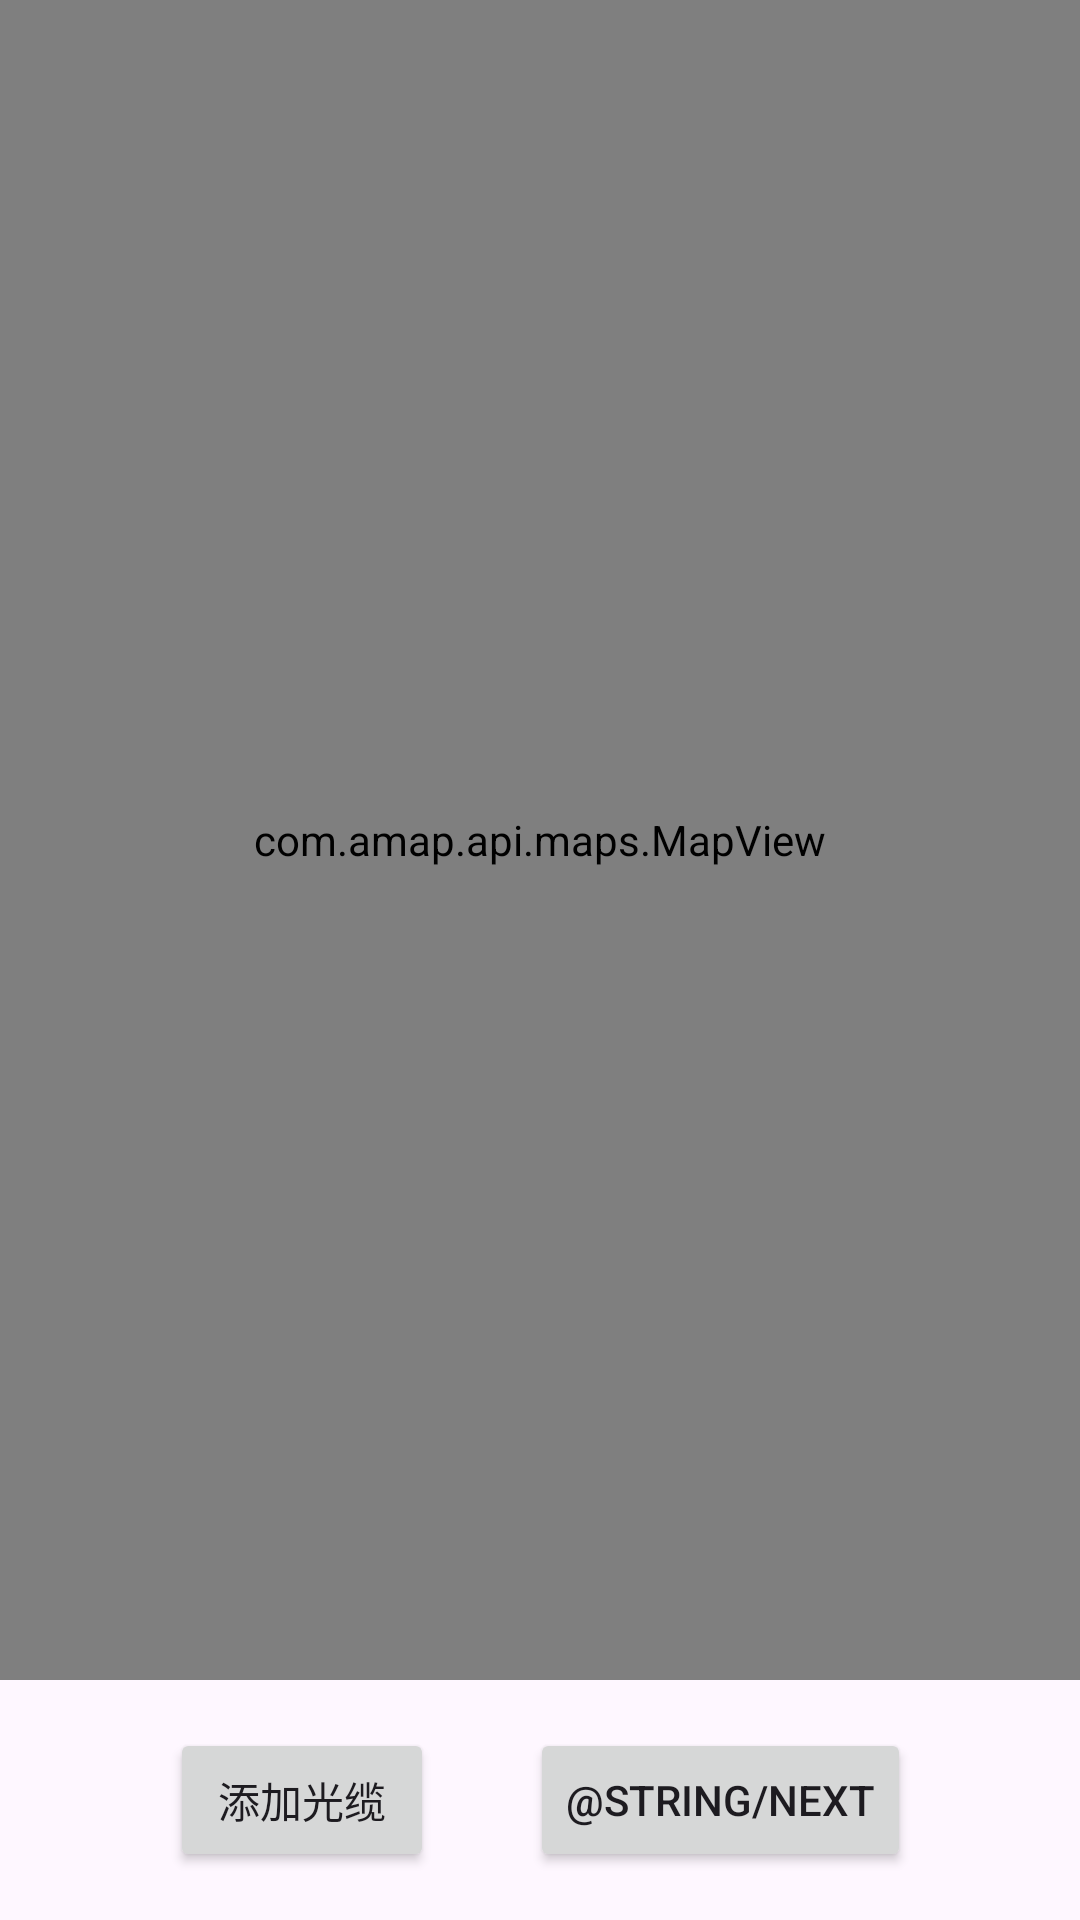

Write the Android layout XML for this screen, with the resource values it uses.
<!-- AndroidManifest.xml: application theme Theme.Optical_Manage -->
<!-- res/layout/fragment_first.xml -->
<?xml version="1.0" encoding="utf-8"?>
<androidx.constraintlayout.widget.ConstraintLayout xmlns:android="http://schemas.android.com/apk/res/android"
    xmlns:app="http://schemas.android.com/apk/res-auto"
    xmlns:tools="http://schemas.android.com/tools"
    android:layout_width="match_parent"
    android:layout_height="match_parent"
    tools:context=".FirstFragment">

    <com.amap.api.maps.MapView
        android:id="@+id/map"
        android:layout_width="0dp"
        android:layout_height="0dp"
        android:layout_marginBottom="16dp"
        app:layout_constraintBottom_toTopOf="@+id/button_first"
        app:layout_constraintEnd_toEndOf="parent"
        app:layout_constraintStart_toStartOf="parent"
        app:layout_constraintTop_toTopOf="parent" />

    <Button
        android:id="@+id/button_add_fiber"
        android:layout_width="wrap_content"
        android:layout_height="wrap_content"
        android:text="添加光缆"
        app:layout_constraintBottom_toBottomOf="@+id/button_first"
        app:layout_constraintEnd_toStartOf="@+id/button_first"
        app:layout_constraintHorizontal_chainStyle="packed"
        app:layout_constraintStart_toStartOf="parent" />

    <Button
        android:id="@+id/button_first"
        android:layout_width="wrap_content"
        android:layout_height="wrap_content"
        android:layout_marginStart="32dp"
        android:layout_marginBottom="16dp"
        android:text="@string/next"
        app:layout_constraintBottom_toBottomOf="parent"
        app:layout_constraintEnd_toEndOf="parent"
        app:layout_constraintStart_toEndOf="@+id/button_add_fiber" />

</androidx.constraintlayout.widget.ConstraintLayout>
<!-- resources referenced by this layout -->
<resources>
  <style name="Theme.Optical_Manage" parent="Base.Theme.Optical_Manage" />
  <style name="Base.Theme.Optical_Manage" parent="Theme.Material3.DayNight.NoActionBar">
          
          
      </style>
</resources>
